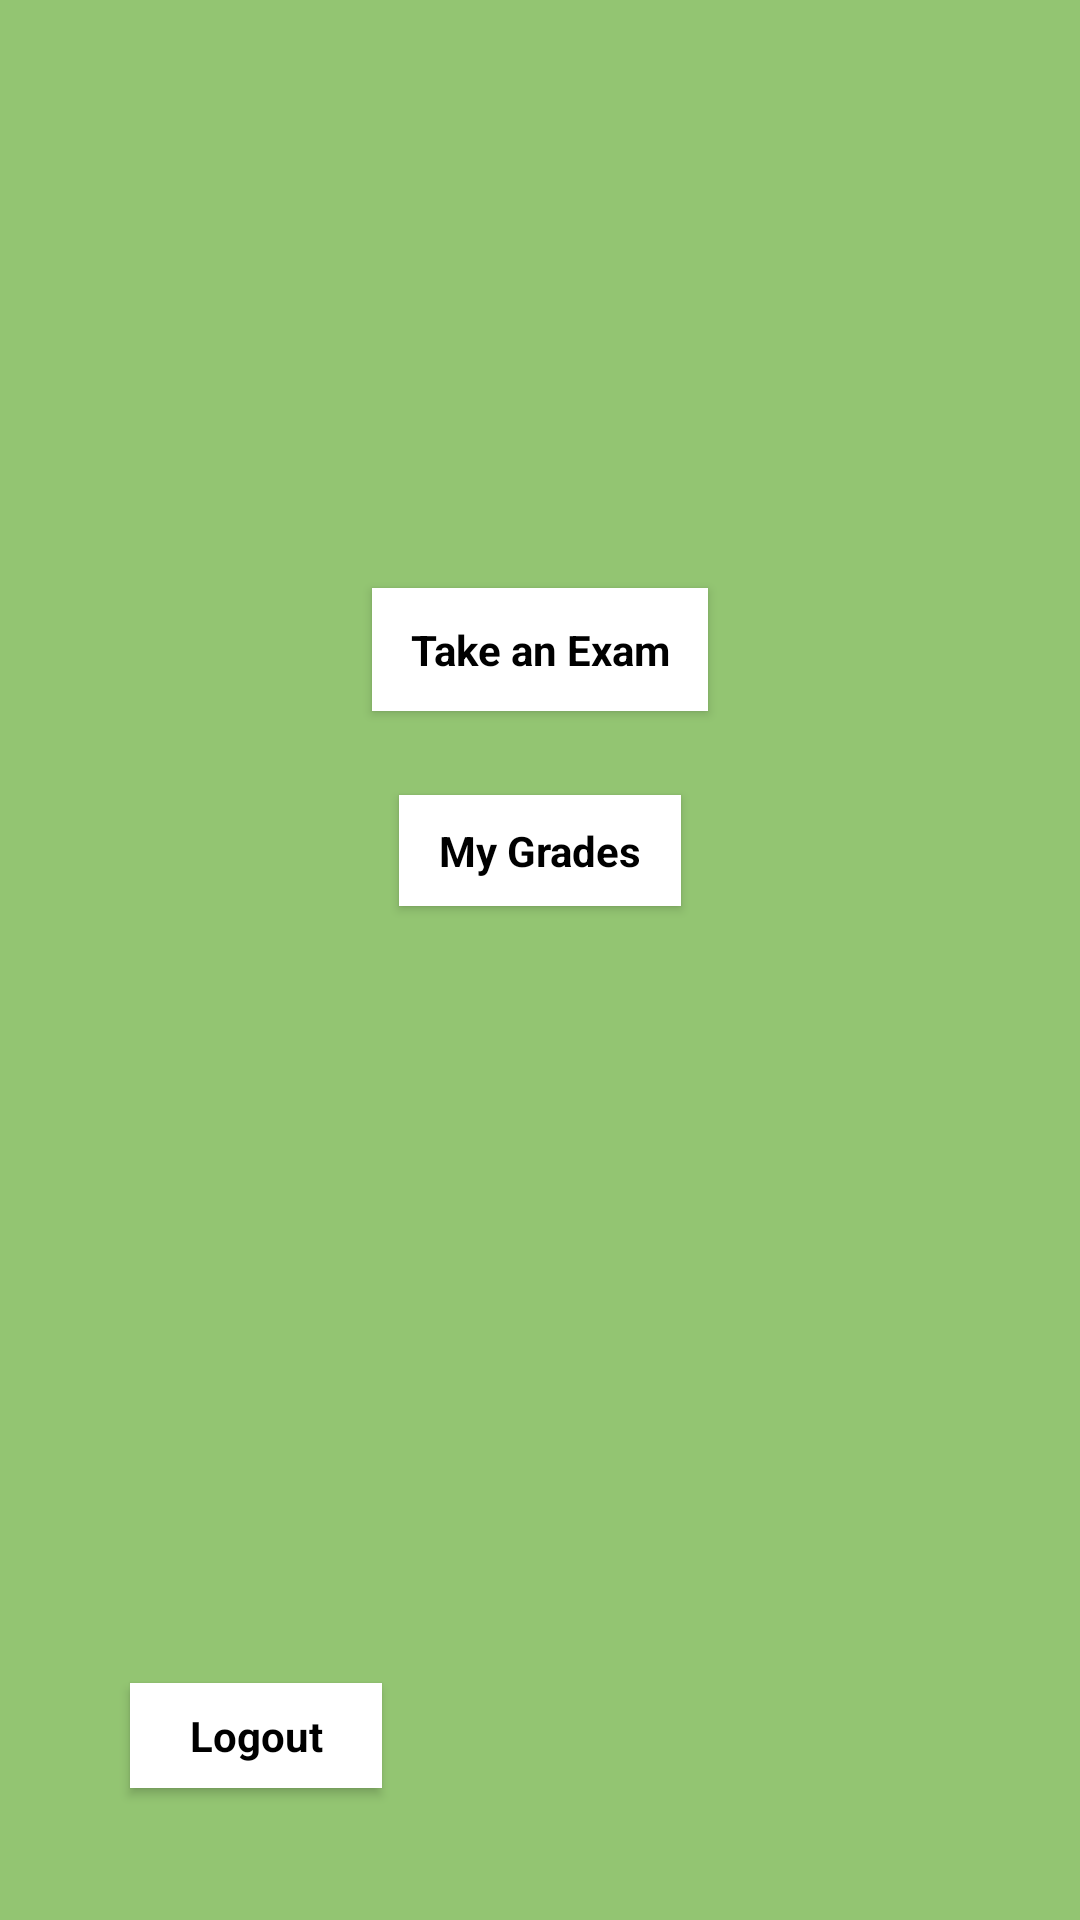

Here is an Android app screen rendered from its layout file. Give the layout XML and the strings, colors and styles it references.
<!-- AndroidManifest.xml: application theme AppTheme -->
<!-- res/layout/activity_student_menu.xml -->
<?xml version="1.0" encoding="utf-8"?>
<androidx.constraintlayout.widget.ConstraintLayout xmlns:android="http://schemas.android.com/apk/res/android"
    xmlns:app="http://schemas.android.com/apk/res-auto"
    xmlns:tools="http://schemas.android.com/tools"
    android:layout_width="match_parent"
    android:layout_height="match_parent"
    tools:context=".StudentMenuActivity">

    <Button
        android:id="@+id/takeExamBtn"
        style="@style/ButtonStyle"
        android:layout_width="112dp"
        android:layout_height="41dp"
        android:layout_marginTop="196dp"
        android:onClick="takeExamClicked"
        android:text="@string/take_an_exam"
        app:layout_constraintEnd_toEndOf="parent"
        app:layout_constraintStart_toStartOf="parent"
        app:layout_constraintTop_toTopOf="parent" />

    <Button
        android:id="@+id/watchGradesBtn"
        style="@style/ButtonStyle"
        android:layout_width="94dp"
        android:layout_height="37dp"
        android:layout_marginTop="28dp"
        android:onClick="watchGradesClicked"
        android:text="@string/my_grades"
        app:layout_constraintEnd_toEndOf="parent"
        app:layout_constraintStart_toStartOf="parent"
        app:layout_constraintTop_toBottomOf="@+id/takeExamBtn" />

    <Button
        android:id="@+id/studentMenuLogoutBtn"
        style="@style/ButtonStyle"
        android:layout_width="84dp"
        android:layout_height="35dp"
        android:layout_marginBottom="44dp"
        android:onClick="logoutClicked"
        android:text="@string/logout"
        app:layout_constraintBottom_toBottomOf="parent"
        app:layout_constraintEnd_toEndOf="parent"
        app:layout_constraintHorizontal_bias="0.157"
        app:layout_constraintStart_toStartOf="parent" />

</androidx.constraintlayout.widget.ConstraintLayout>
<!-- resources referenced by this layout -->
<resources>
  <string name="logout">Logout</string>
  <string name="my_grades">My Grades</string>
  <string name="take_an_exam">Take an Exam</string>
  <style name="ButtonStyle" parent="@android:style/Widget.Button">
          <item name="android:textColor">#000000</item>
          <item name="android:textStyle">bold</item>
          <item name="android:background">#FFFFFF</item>
      </style>
  <style name="AppTheme" parent="Theme.AppCompat.Light.NoActionBar">
          
          <item name="android:background">#93C572</item>
          <item name="colorPrimaryDark">#454B1B</item> 
          <item name="colorAccent">@color/colorAccent</item>
  
      </style>
  <!-- not gathered from this repository: default colours our renderer supplied (Android Studio template values) -->
  <color name="colorAccent">#FF03DAC5</color>
</resources>
